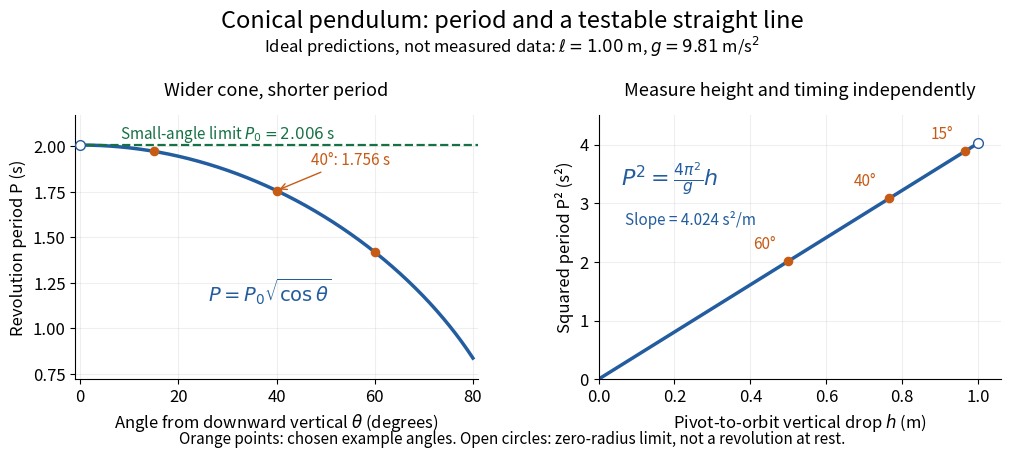

The script that saved this image: (Note: this script raises an exception after producing the figure.)
"""Plot ideal predictions for stipulated parameters, never measured data.

Tested with Python 3.14.4, matplotlib 3.10.7, and numpy 2.3.5.
Run from _media with MPLCONFIGDIR=/tmp/codex-wiki-matplotlib.
The matching PNG basename is written to the current working directory.
"""

from pathlib import Path

import matplotlib

matplotlib.use("Agg")
import matplotlib.pyplot as plt
import numpy as np


def main():
    plt.rcParams.update({"font.size": 12, "figure.facecolor": "white"})
    blue, orange, green = "#235d9f", "#c65b16", "#167146"
    length, gravity = 1.0, 9.81
    p0 = 2 * np.pi * np.sqrt(length / gravity)
    degrees = np.linspace(0, 80, 401)
    periods = p0 * np.sqrt(np.cos(np.deg2rad(degrees)))
    sample_degrees = np.array([15.0, 40.0, 60.0])
    sample_drop = length * np.cos(np.deg2rad(sample_degrees))
    sample_period = 2 * np.pi * np.sqrt(sample_drop / gravity)
    fig, axes = plt.subplots(1, 2, figsize=(10.4, 4.8))
    fig.subplots_adjust(left=0.08, right=0.97, bottom=0.19, top=0.74, wspace=0.30)
    fig.suptitle("Conical pendulum: period and a testable straight line", fontsize=17, y=0.96)
    fig.text(0.5, 0.87, r"Ideal predictions, not measured data: $\ell=1.00$ m, $g=9.81$ m/s$^2$", ha="center")
    for ax in axes:
        ax.spines[["top", "right"]].set_visible(False)
        ax.grid(alpha=0.20)
        ax.set_axisbelow(True)

    ax = axes[0]
    ax.set_title("Wider cone, shorter period", fontsize=13, pad=14)
    ax.plot(degrees, periods, color=blue, lw=2.5)
    ax.axhline(p0, color=green, ls="--", lw=1.6)
    ax.plot(0, p0, "o", mfc="white", mec=blue, ms=7, zorder=5)
    ax.scatter(sample_degrees, sample_period, color=orange, s=35, zorder=5)
    ax.text(8, p0 + 0.035, r"Small-angle limit $P_0=2.006$ s", color=green, fontsize=11)
    ax.text(26, 1.15, r"$P=P_0\sqrt{\cos\theta}$", color=blue, fontsize=14)
    ax.annotate("40°: 1.756 s", xy=(40, sample_period[1]), xytext=(47, 1.90), fontsize=11,
                arrowprops={"arrowstyle": "->", "color": orange}, color=orange)
    ax.set(xlim=(-1, 81), ylim=(0.72, 2.17), xlabel=r"Angle from downward vertical $\theta$ (degrees)", ylabel="Revolution period P (s)")
    ax.set_xticks([0, 20, 40, 60, 80])

    ax = axes[1]
    drops = np.linspace(0, length, 401)
    ax.plot(drops, 4 * np.pi**2 * drops / gravity, color=blue, lw=2.5)
    ax.scatter(sample_drop, sample_period**2, color=orange, s=35, zorder=5)
    ax.plot(length, p0**2, "o", mfc="white", mec=blue, ms=7, zorder=5)
    for angle, drop, period in zip(sample_degrees, sample_drop, sample_period):
        ax.annotate(f"{angle:.0f}°", (drop, period**2), xytext=(-9, 9), textcoords="offset points", ha="right", color=orange, fontsize=11)
    ax.text(0.06, 3.3, r"$P^2=\frac{4\pi^2}{g}h$", color=blue, fontsize=16)
    ax.text(0.07, 2.63, "Slope = 4.024 s²/m", color=blue, fontsize=11)
    ax.set_title("Measure height and timing independently", fontsize=13, pad=14)
    ax.set(xlim=(0, 1.06), ylim=(0, 4.5), xlabel=r"Pivot-to-orbit vertical drop $h$ (m)", ylabel="Squared period P² (s²)")
    fig.text(0.5, 0.055, "Orange points: chosen example angles. Open circles: zero-radius limit, not a revolution at rest.", ha="center", fontsize=11)
    fig.savefig(Path(__file__).with_suffix(".png").name, dpi=110, facecolor="white", transparent=False)
    plt.close(fig)


if __name__ == "__main__":
    main()
